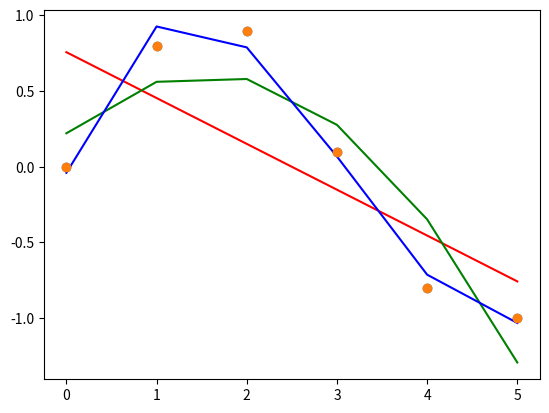

Generate this figure with matplotlib: (Note: this script raises an exception after producing the figure.)
import numpy as np

x = np.array([0,1,2,3,4,5])
y = np.array([0,0.8,0.9,0.1,-0.8,-1])


p1=np.polyfit(x, y, 1)
p2=np.polyfit(x, y, 2)
p3=np.polyfit(x, y, 3)




import matplotlib.pyplot as plt

plt.plot(x, y, "o")
plt.plot(x, np.polyval(p1, x), "r-")
plt.plot(x, np.polyval(p2, x), "g-")
plt.plot(x, np.polyval(p3, x), "b-")


plt.plot(x, y, "o")

x=linspace(0, 100, 100)
plt.plot(x, np.polyval(p1, x), "r-")
plt.plot(x, np.polyval(p2, x), "g-")
plt.plot(x, np.polyval(p3, x), "b-")




plt.show()
